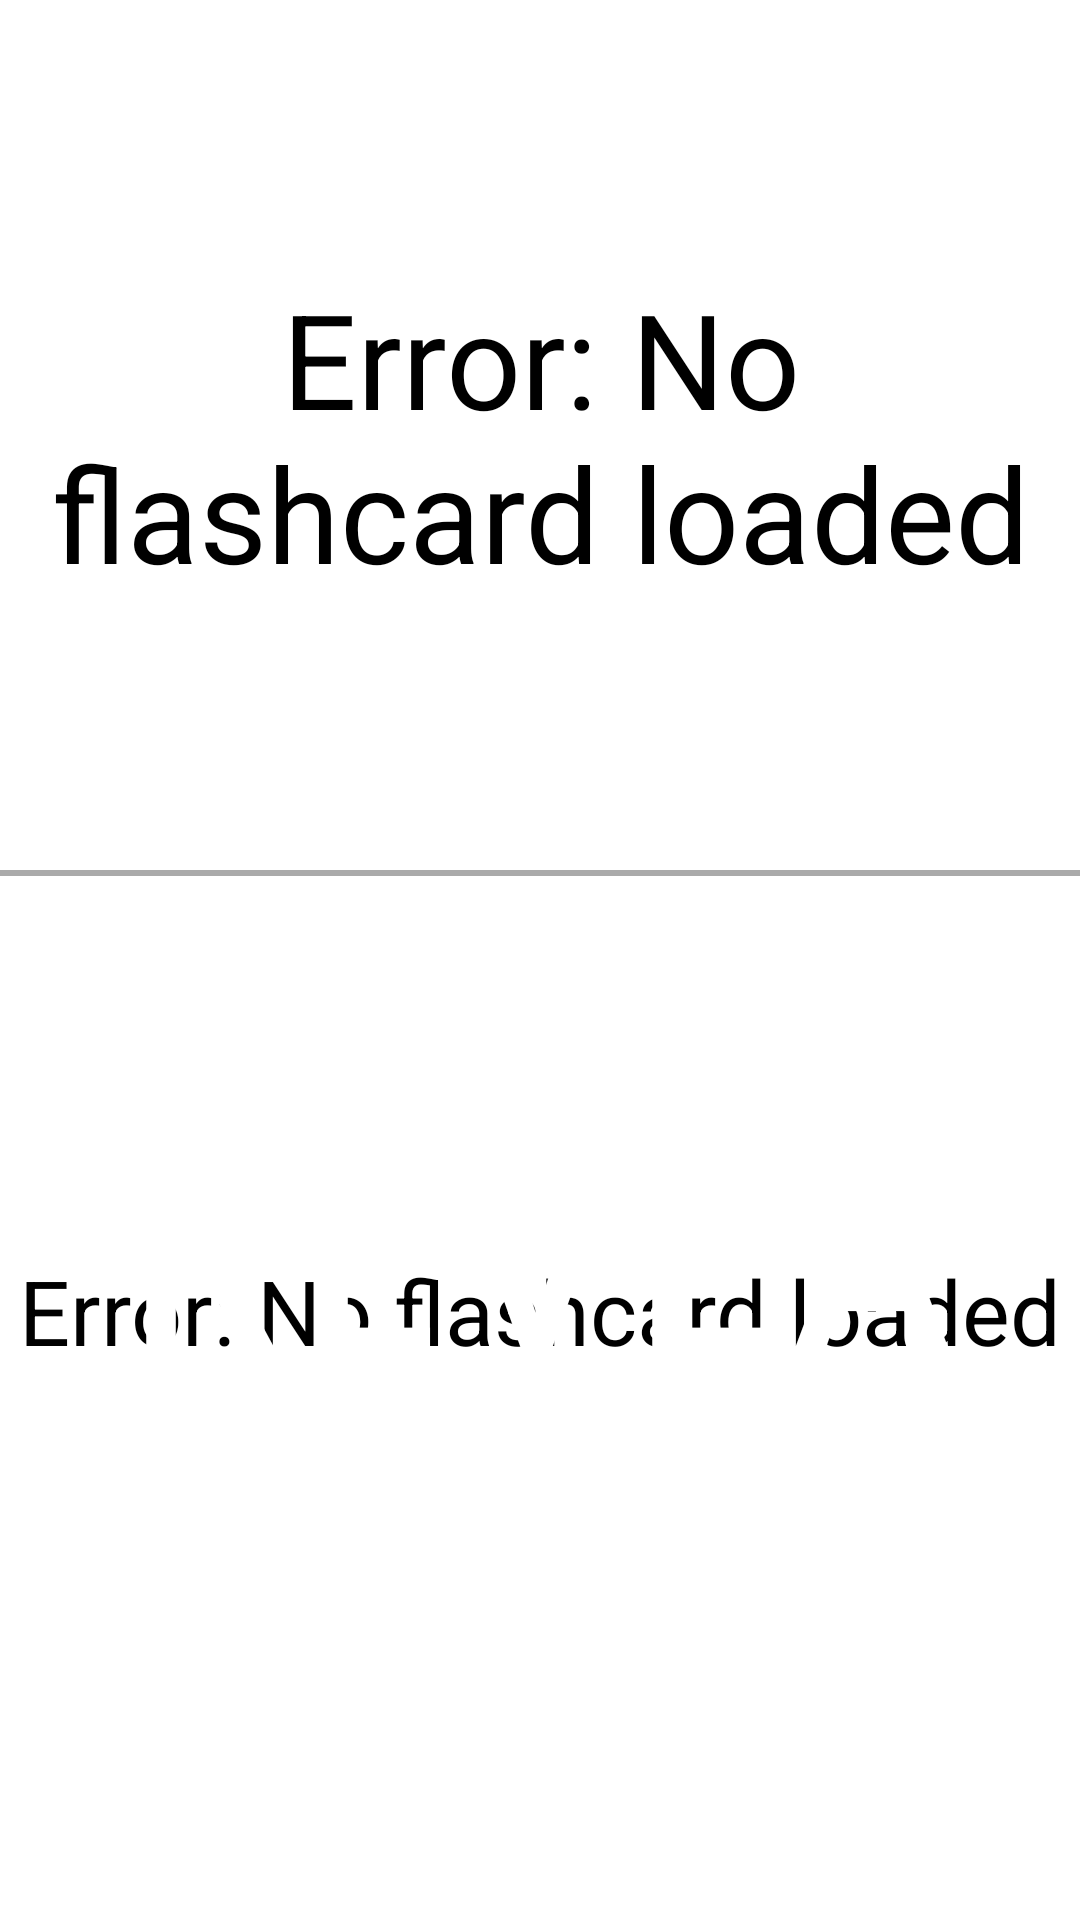

Reconstruct the res/layout file that produces this screen, plus the resources it refers to.
<!-- AndroidManifest.xml: application theme Theme.Lingual -->
<!-- res/layout/activity_flashcard.xml -->
<?xml version="1.0" encoding="utf-8"?>
<androidx.constraintlayout.widget.ConstraintLayout xmlns:android="http://schemas.android.com/apk/res/android"
    xmlns:app="http://schemas.android.com/apk/res-auto"
    xmlns:tools="http://schemas.android.com/tools"
    android:id="@+id/flash_layout_root"
    android:layout_width="match_parent"
    android:layout_height="match_parent"
    android:orientation="vertical"
    tools:context=".presentation.FlashcardActivity">

    <LinearLayout
        android:layout_width="match_parent"
        android:layout_height="match_parent"
        android:orientation="vertical"
        app:layout_constraintStart_toStartOf="parent"
        app:layout_constraintTop_toTopOf="parent">

        <LinearLayout
            android:layout_width="match_parent"
            android:layout_height="0dp"
            android:layout_weight="1"
            android:gravity="center"
            android:orientation="horizontal">

            <TextView
                android:id="@+id/flash_text_question"
                android:layout_width="match_parent"
                android:layout_height="wrap_content"
                android:text="@string/flash_no_card"
                android:textAlignment="center"
                android:textIsSelectable="true"
                android:textSize="44sp" />
        </LinearLayout>

        <LinearLayout
            android:layout_width="match_parent"
            android:layout_height="2dp"
            android:orientation="horizontal">

            <Space
                android:layout_width="0dp"
                android:layout_height="wrap_content"
                android:layout_weight="0" />

            <View
                android:id="@+id/flash_divider"
                android:layout_width="0dp"
                android:layout_height="match_parent"
                android:layout_weight="1"
                android:background="@color/flash_blocker" />

            <Space
                android:layout_width="0dp"
                android:layout_height="wrap_content"
                android:layout_weight="0" />
        </LinearLayout>

        <LinearLayout
            android:layout_width="match_parent"
            android:layout_height="0dp"
            android:layout_weight="1"
            android:gravity="center"
            android:orientation="vertical">

            <TextView
                android:id="@+id/flash_text_answer"
                android:layout_width="match_parent"
                android:layout_height="wrap_content"
                android:text="@string/flash_no_card"
                android:textAlignment="center"
                android:textIsSelectable="true"
                android:textSize="30sp" />
        </LinearLayout>

        <LinearLayout
            android:layout_width="match_parent"
            android:layout_height="0dp"
            android:layout_weight="0.2"
            android:orientation="horizontal">

            <Button
                android:id="@+id/flash_button_wrong"
                style="@style/Widget.MaterialComponents.Button"
                android:layout_width="0dp"
                android:layout_height="match_parent"
                android:layout_weight="1"
                android:backgroundTint="@color/flash_wrong"
                android:insetLeft="6dp"
                android:insetRight="3dp"
                android:text="@string/flash_wrong"
                android:textAllCaps="true"
                android:textSize="24sp" />

            <Button
                android:id="@+id/flash_button_right"
                style="@style/Widget.MaterialComponents.Button"
                android:layout_width="0dp"
                android:layout_height="match_parent"
                android:layout_weight="1"
                android:backgroundTint="@color/flash_right"
                android:insetLeft="3dp"
                android:insetRight="6dp"
                android:text="@string/flash_right"
                android:textAllCaps="true"
                android:textSize="24sp" />
        </LinearLayout>
    </LinearLayout>

    <LinearLayout
        android:layout_width="match_parent"
        android:layout_height="match_parent"
        android:orientation="vertical"
        app:layout_constraintStart_toStartOf="parent"
        app:layout_constraintTop_toTopOf="parent">

        <Space
            android:layout_width="match_parent"
            android:layout_height="0dp"
            android:layout_weight="1" />

        <Space
            android:layout_width="match_parent"
            android:layout_height="2dp" />

        <Button
            android:id="@+id/flash_button_reveal"
            style="@style/Widget.MaterialComponents.Button"
            android:layout_width="match_parent"
            android:layout_height="0dp"
            android:layout_weight="1.2"
            android:backgroundTint="@color/flash_blocker"
            android:insetTop="0dp"
            android:insetBottom="0dp"
            android:text="@string/flash_blocker"
            android:textSize="80sp"
            app:cornerRadius="0dp" />

    </LinearLayout>

</androidx.constraintlayout.widget.ConstraintLayout>
<!-- resources referenced by this layout -->
<resources>
  <color name="flash_blocker">#aaaaaa</color>
  <color name="flash_right">#289426</color>
  <color name="flash_wrong">#942a26</color>
  <string name="flash_blocker">Reveal</string>
  <string name="flash_no_card">Error: No flashcard loaded</string>
  <string name="flash_right">Right</string>
  <string name="flash_wrong">Wrong</string>
  <style name="Theme.Lingual" parent="Theme.MaterialComponents.DayNight.DarkActionBar">
          
          <item name="colorPrimary">@color/lingual_blue_mid</item>
          <item name="colorPrimaryVariant">@color/lingual_blue_low</item>
          <item name="colorOnPrimary">@color/white</item>
          
          <item name="colorSecondary">@color/lingual_pink_mid</item>
          <item name="colorSecondaryVariant">@color/lingual_pink_low</item>
          <item name="colorOnSecondary">@color/black</item>
          
          <item name="android:statusBarColor" tools:targetApi="l">?attr/colorPrimaryVariant</item>
  
          
          <item name="android:textColor">@color/black</item>
      </style>
  <color name="lingual_blue_mid">#68a1ba</color>
  <color name="lingual_blue_low">#2a5685</color>
  <color name="white">#FFFFFFFF</color>
  <color name="lingual_pink_mid">#ffabab</color>
  <color name="lingual_pink_low">#9e005c</color>
  <color name="black">#FF000000</color>
</resources>
